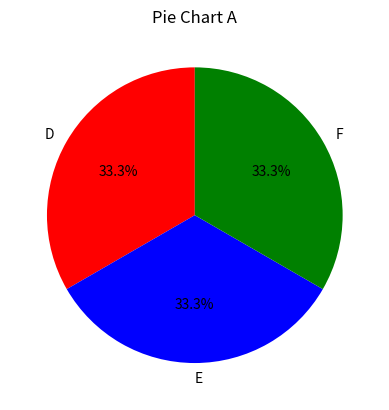
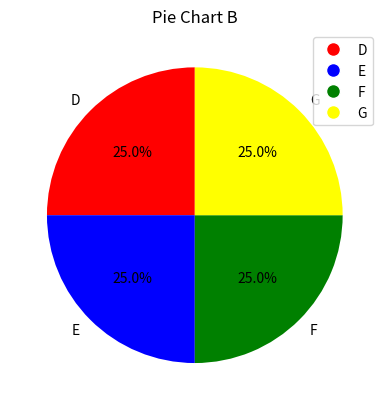

These charts were generated, in order, by the following Python code:
import matplotlib.pyplot as plt
# 定义数据
sizes_A = [1, 1, 1]
sizes_B = [1, 1, 1, 1]  # 与 sizes_A 长度相同
labels = ['D', 'E', 'F', 'G']
colors = ['red', 'blue', 'green', 'yellow']
# 绘制饼图 A
fig, ax = plt.subplots()
ax.pie(sizes_A, labels=labels[:3], colors=colors[:3], autopct='%1.1f%%', startangle=90)
ax.set_title('Pie Chart A')
# 绘制饼图 B
fig, ax = plt.subplots()
ax.pie(sizes_B, labels=labels, colors=colors, autopct='%1.1f%%', startangle=90)
ax.set_title('Pie Chart B')
# 创建图例
legend_patches = [plt.Line2D([0], [0], marker='o', color='w', markersize=10, markerfacecolor=color, label=label) 
                  for color, label in zip(colors, labels)]
plt.legend(handles=legend_patches)
# 显示图形
plt.show()
plt.savefig("test.svg")